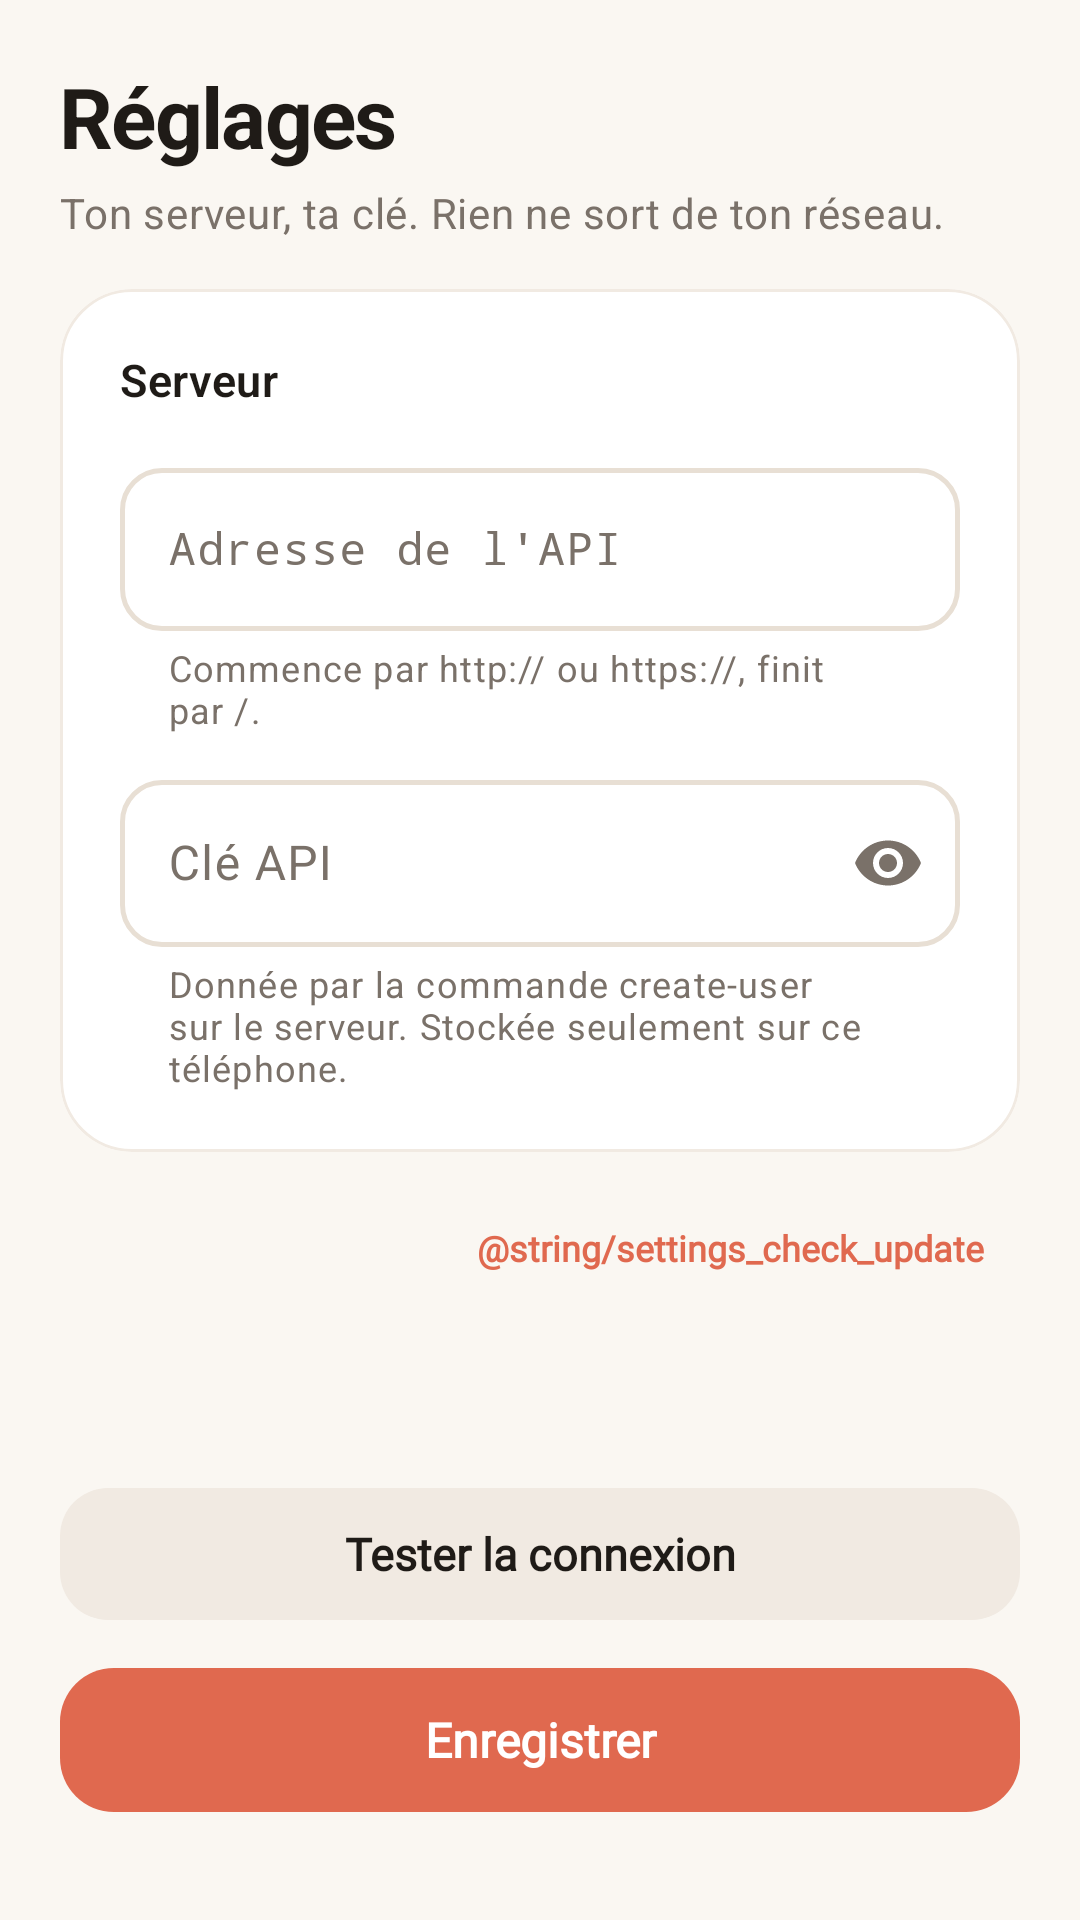

Layout XML and referenced resources for this Android screen:
<!-- AndroidManifest.xml: application theme Theme.NoPainNoScan -->
<!-- res/layout/activity_settings.xml -->
<?xml version="1.0" encoding="utf-8"?>
<androidx.core.widget.NestedScrollView xmlns:android="http://schemas.android.com/apk/res/android"
    xmlns:app="http://schemas.android.com/apk/res-auto"
    android:layout_width="match_parent"
    android:layout_height="match_parent"
    android:fillViewport="true">

    <LinearLayout
        android:layout_width="match_parent"
        android:layout_height="match_parent"
        android:orientation="vertical"
        android:paddingHorizontal="20dp"
        android:paddingTop="20dp"
        android:paddingBottom="32dp">

        <TextView
            style="@style/Text.Display"
            android:layout_width="wrap_content"
            android:layout_height="wrap_content"
            android:text="@string/settings_title" />

        <TextView
            style="@style/Text.Body"
            android:layout_width="match_parent"
            android:layout_height="wrap_content"
            android:layout_marginTop="4dp"
            android:text="@string/settings_sub"
            android:textColor="@color/muted" />

        <com.google.android.material.card.MaterialCardView
            android:layout_width="match_parent"
            android:layout_height="wrap_content"
            android:layout_marginTop="16dp">

            <LinearLayout
                android:layout_width="match_parent"
                android:layout_height="wrap_content"
                android:orientation="vertical"
                android:padding="20dp">

                <TextView
                    style="@style/Text.Title"
                    android:layout_width="wrap_content"
                    android:layout_height="wrap_content"
                    android:text="@string/settings_section_server" />

                <com.google.android.material.textfield.TextInputLayout
                    android:id="@+id/layoutApiUrl"
                    android:layout_width="match_parent"
                    android:layout_height="wrap_content"
                    android:layout_marginTop="14dp"
                    android:hint="@string/settings_api_url"
                    app:helperText="@string/settings_api_url_helper">

                    <com.google.android.material.textfield.TextInputEditText
                        android:id="@+id/fieldApiUrl"
                        android:layout_width="match_parent"
                        android:layout_height="wrap_content"
                        android:autofillHints="url"
                        android:fontFamily="monospace"
                        android:inputType="textUri"
                        android:textSize="15sp" />
                </com.google.android.material.textfield.TextInputLayout>

                <com.google.android.material.textfield.TextInputLayout
                    android:layout_width="match_parent"
                    android:layout_height="wrap_content"
                    android:layout_marginTop="10dp"
                    android:hint="@string/settings_api_key"
                    app:endIconMode="password_toggle"
                    app:helperText="@string/settings_api_key_helper">

                    <com.google.android.material.textfield.TextInputEditText
                        android:id="@+id/fieldApiKey"
                        android:layout_width="match_parent"
                        android:layout_height="wrap_content"
                        android:autofillHints="password"
                        android:inputType="textPassword" />
                </com.google.android.material.textfield.TextInputLayout>
            </LinearLayout>
        </com.google.android.material.card.MaterialCardView>

        <com.google.android.material.card.MaterialCardView
            android:id="@+id/cardStatus"
            android:layout_width="match_parent"
            android:layout_height="wrap_content"
            android:layout_marginTop="12dp"
            android:visibility="gone"
            app:cardCornerRadius="18dp"
            app:strokeWidth="0dp">

            <LinearLayout
                android:layout_width="match_parent"
                android:layout_height="wrap_content"
                android:gravity="center_vertical"
                android:orientation="horizontal"
                android:paddingHorizontal="16dp"
                android:paddingVertical="14dp">

                <ImageView
                    android:id="@+id/ivStatus"
                    android:layout_width="22dp"
                    android:layout_height="22dp"
                    android:contentDescription="@null"
                    android:src="@drawable/ic_check_circle" />

                <LinearLayout
                    android:layout_width="0dp"
                    android:layout_height="wrap_content"
                    android:layout_marginStart="12dp"
                    android:layout_weight="1"
                    android:orientation="vertical">

                    <TextView
                        android:id="@+id/tvStatus"
                        style="@style/Text.Body"
                        android:layout_width="match_parent"
                        android:layout_height="wrap_content"
                        android:textStyle="bold" />

                    <TextView
                        android:id="@+id/tvStatusSub"
                        style="@style/Text.Muted"
                        android:layout_width="match_parent"
                        android:layout_height="wrap_content"
                        android:layout_marginTop="2dp" />
                </LinearLayout>
            </LinearLayout>
        </com.google.android.material.card.MaterialCardView>

        
        <LinearLayout
            android:layout_width="match_parent"
            android:layout_height="wrap_content"
            android:layout_marginTop="16dp"
            android:gravity="center_vertical"
            android:orientation="horizontal">

            <TextView
                android:id="@+id/tvVersion"
                style="@style/Text.Muted"
                android:layout_width="0dp"
                android:layout_height="wrap_content"
                android:layout_weight="1" />

            <com.google.android.material.button.MaterialButton
                android:id="@+id/btnCheckUpdate"
                style="@style/Widget.NoPainNoScan.Button.Text"
                android:layout_width="wrap_content"
                android:layout_height="wrap_content"
                android:text="@string/settings_check_update" />
        </LinearLayout>

        <Space
            android:layout_width="match_parent"
            android:layout_height="0dp"
            android:layout_weight="1" />

        <com.google.android.material.button.MaterialButton
            android:id="@+id/btnTest"
            style="@style/Widget.NoPainNoScan.Button.Tonal"
            android:layout_width="match_parent"
            android:layout_height="wrap_content"
            android:layout_marginTop="20dp"
            android:text="@string/settings_test" />

        <com.google.android.material.button.MaterialButton
            android:id="@+id/btnSave"
            android:layout_width="match_parent"
            android:layout_height="wrap_content"
            android:layout_marginTop="8dp"
            android:text="@string/settings_save" />
    </LinearLayout>
</androidx.core.widget.NestedScrollView>
<!-- resources referenced by this layout -->
<resources>
  <color name="muted">#7A7169</color>
  <string name="settings_api_key">Clé API</string>
  <string name="settings_api_key_helper">Donnée par la commande create-user sur le serveur. Stockée seulement sur ce téléphone.</string>
  <string name="settings_api_url">Adresse de l\'API</string>
  <string name="settings_api_url_helper">Commence par http:// ou https://, finit par /.</string>
  <string name="settings_save">Enregistrer</string>
  <string name="settings_section_server">Serveur</string>
  <string name="settings_sub">Ton serveur, ta clé. Rien ne sort de ton réseau.</string>
  <string name="settings_test">Tester la connexion</string>
  <string name="settings_title">Réglages</string>
  <style name="Text.Body" parent="TextAppearance.Material3.BodyMedium">
          <item name="android:textSize">14sp</item>
          <item name="android:textColor">@color/ink</item>
      </style>
  <style name="Text.Display" parent="TextAppearance.Material3.HeadlineMedium">
          <item name="android:fontFamily">@font/sora</item>
          <item name="android:textStyle">bold</item>
          <item name="android:textSize">28sp</item>
          <item name="android:textColor">@color/ink</item>
          <item name="android:letterSpacing">-0.02</item>
      </style>
  <style name="Text.Muted" parent="TextAppearance.Material3.BodySmall">
          <item name="android:textSize">12sp</item>
          <item name="android:textColor">@color/muted</item>
      </style>
  <style name="Text.Title" parent="TextAppearance.Material3.TitleMedium">
          <item name="android:fontFamily">@font/sora</item>
          <item name="android:textFontWeight">600</item>
          <item name="android:textSize">15sp</item>
          <item name="android:textColor">@color/ink</item>
      </style>
  <style name="Widget.NoPainNoScan.Button.Text" parent="Widget.Material3.Button.TextButton">
          <item name="android:textAllCaps">false</item>
          <item name="android:textSize">12sp</item>
          <item name="android:textStyle">bold</item>
          <item name="android:letterSpacing">0</item>
          <item name="android:minHeight">32dp</item>
          <item name="android:insetTop">0dp</item>
          <item name="android:insetBottom">0dp</item>
      </style>
  <style name="Widget.NoPainNoScan.Button.Tonal" parent="Widget.Material3.Button.TonalButton">
          <item name="cornerRadius">16dp</item>
          <item name="android:minHeight">52dp</item>
          <item name="android:fontFamily">@font/sora</item>
          <item name="android:textStyle">bold</item>
          <item name="android:textSize">15sp</item>
          <item name="android:letterSpacing">0</item>
          <item name="android:textAllCaps">false</item>
      </style>
  <color name="ink">#1F1B17</color>
  <color name="coral">#E0694F</color>
  <color name="on_coral">#FFFFFF</color>
  <color name="coral_container">#FFE3DA</color>
  <color name="coral_dark">#C4553D</color>
  <color name="tonal">#F1EAE2</color>
  <color name="surface">#FFFFFF</color>
  <color name="tonal_2">#E8DFD4</color>
  <color name="cat_a_ne_pas_manger">#CC4A4A</color>
  <color name="bg">#FAF7F2</color>
  <style name="Widget.NoPainNoScan.Button" parent="Widget.Material3.Button">
          <item name="cornerRadius">18dp</item>
          <item name="android:minHeight">56dp</item>
          <item name="android:fontFamily">@font/sora</item>
          <item name="android:textStyle">bold</item>
          <item name="android:textSize">16sp</item>
          <item name="android:letterSpacing">0</item>
          <item name="android:textAllCaps">false</item>
      </style>
  <style name="Widget.NoPainNoScan.Card" parent="Widget.Material3.CardView.Outlined">
          <item name="cardCornerRadius">24dp</item>
          <item name="cardElevation">0dp</item>
          <item name="strokeColor">@color/tonal</item>
          <item name="strokeWidth">1dp</item>
          <item name="cardBackgroundColor">@color/surface</item>
      </style>
</resources>
